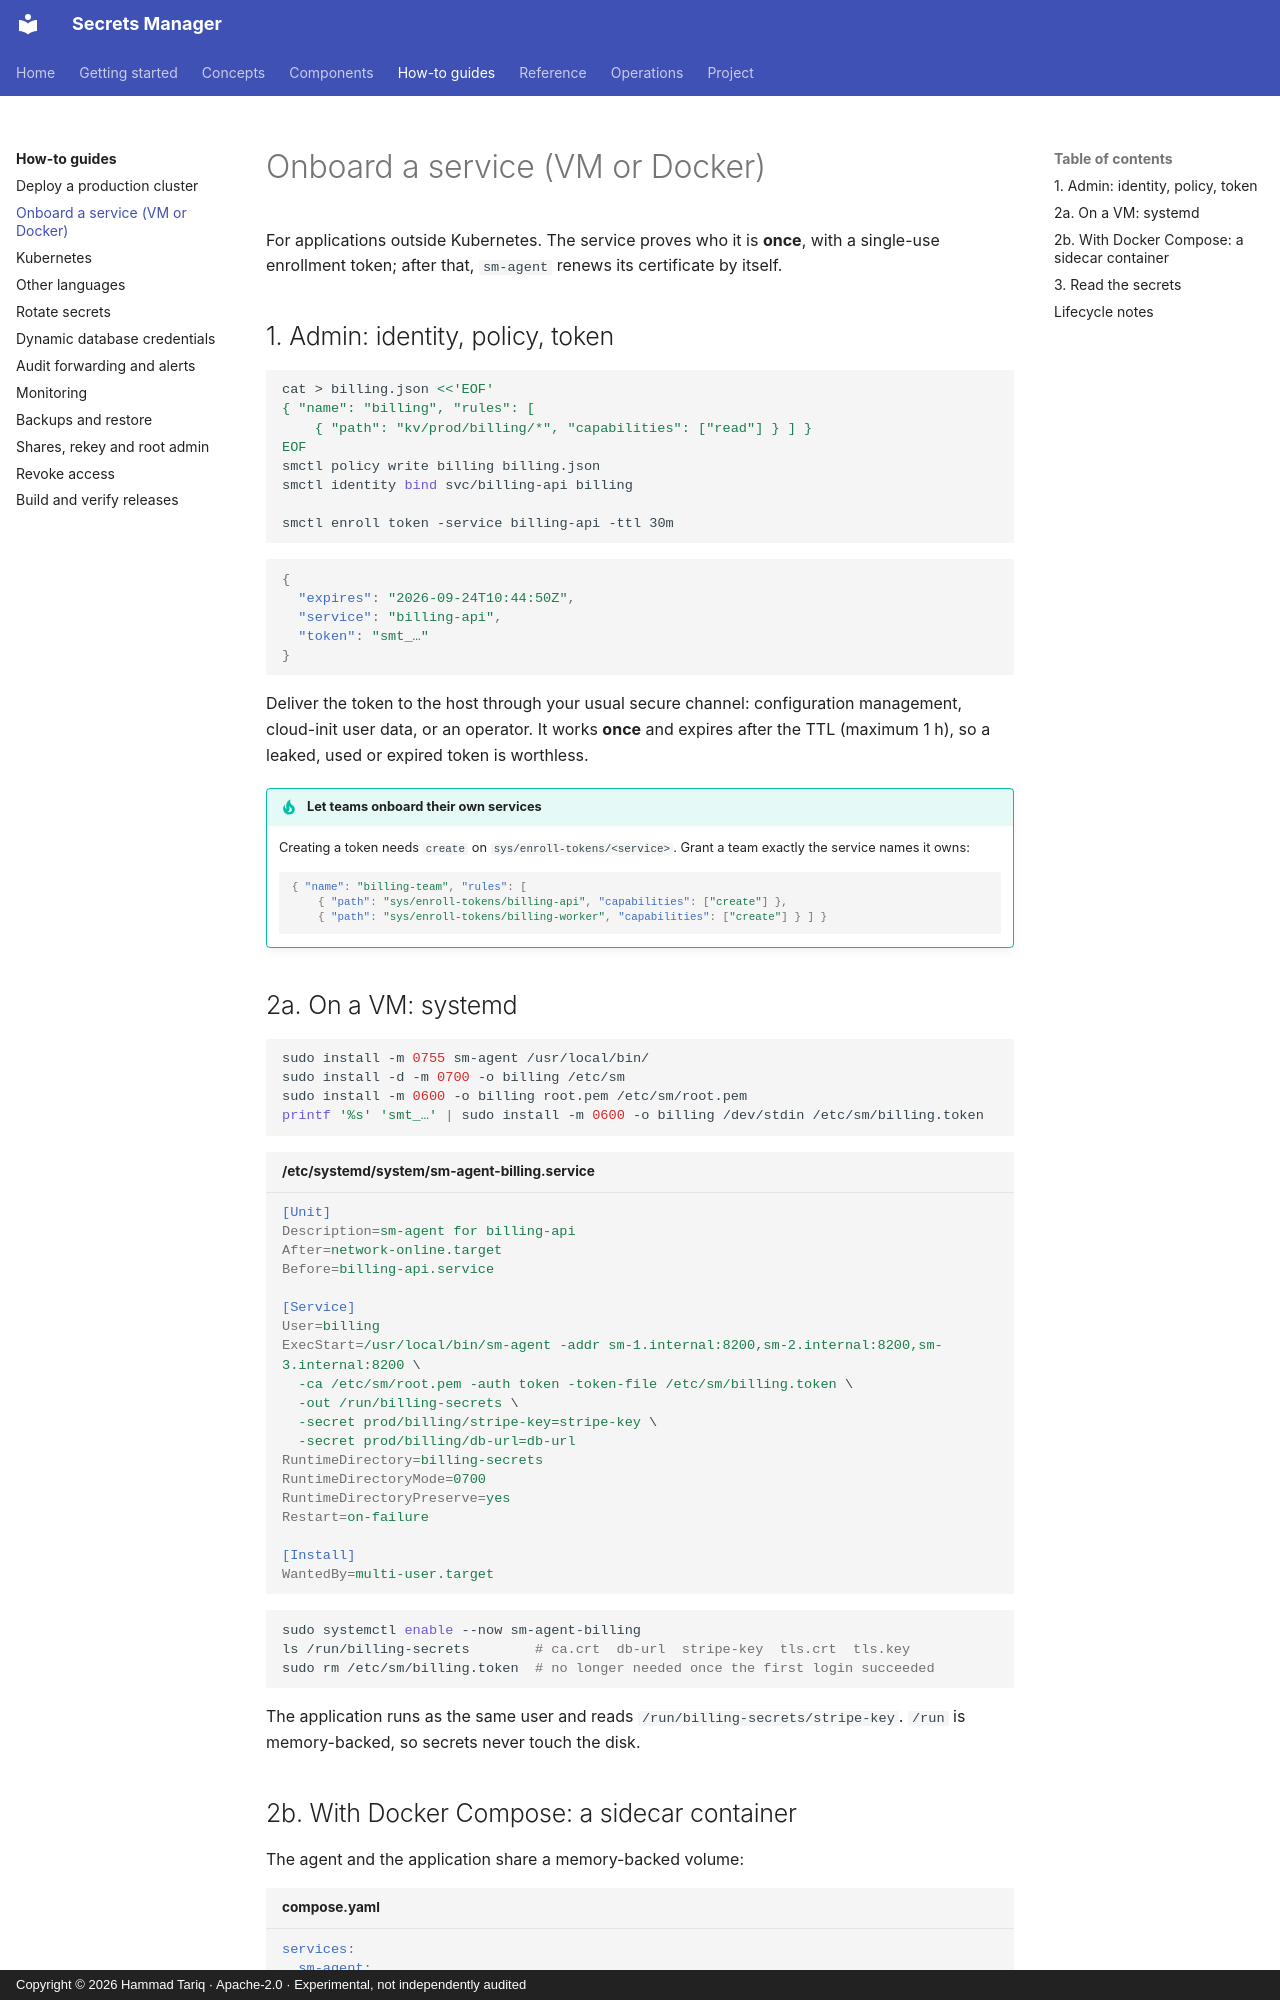

repository: hamad-tariq/SecretsManager · page: guides/onboard-service/index.html · generator: mkdocs · copyright: Copyright © 2026 Hammad Tariq · Apache-2.0 · Experimental, not independently audited

# Onboard a service (VM or Docker)

For applications outside Kubernetes. The service proves who it is **once**, with a single-use enrollment token; after that, `sm-agent` renews its certificate by itself.

## 1. Admin: identity, policy, token

```bash
cat > billing.json <<'EOF'
{ "name": "billing", "rules": [
    { "path": "kv/prod/billing/*", "capabilities": ["read"] } ] }
EOF
smctl policy write billing billing.json
smctl identity bind svc/billing-api billing

smctl enroll token -service billing-api -ttl 30m
```

```json
{
  "expires": "2026-09-24T10:44:50Z",
  "service": "billing-api",
  "token": "smt_…"
}
```

Deliver the token to the host through your usual secure channel: configuration management, cloud-init user data, or an operator. It works **once** and expires after the TTL (maximum 1 h), so a leaked, used or expired token is worthless.

!!! tip "Let teams onboard their own services"
    Creating a token needs `create` on `sys/enroll-tokens/<service>`. Grant a team exactly the service names it owns:
    ```json
    { "name": "billing-team", "rules": [
        { "path": "sys/enroll-tokens/billing-api", "capabilities": ["create"] },
        { "path": "sys/enroll-tokens/billing-worker", "capabilities": ["create"] } ] }
    ```

## 2a. On a VM: systemd

```bash
sudo install -m 0755 sm-agent /usr/local/bin/
sudo install -d -m 0700 -o billing /etc/sm
sudo install -m 0600 -o billing root.pem /etc/sm/root.pem
printf '%s' 'smt_…' | sudo install -m 0600 -o billing /dev/stdin /etc/sm/billing.token
```

```ini title="/etc/systemd/system/sm-agent-billing.service"
[Unit]
Description=sm-agent for billing-api
After=network-online.target
Before=billing-api.service

[Service]
User=billing
ExecStart=/usr/local/bin/sm-agent -addr sm-1.internal:8200,sm-2.internal:8200,sm-3.internal:8200 \
  -ca /etc/sm/root.pem -auth token -token-file /etc/sm/billing.token \
  -out /run/billing-secrets \
  -secret prod/billing/stripe-key=stripe-key \
  -secret prod/billing/db-url=db-url
RuntimeDirectory=billing-secrets
RuntimeDirectoryMode=0700
RuntimeDirectoryPreserve=yes
Restart=on-failure

[Install]
WantedBy=multi-user.target
```

```bash
sudo systemctl enable --now sm-agent-billing
ls /run/billing-secrets        # ca.crt  db-url  stripe-key  tls.crt  tls.key
sudo rm /etc/sm/billing.token  # no longer needed once the first login succeeded
```

The application runs as the same user and reads `/run/billing-secrets/stripe-key`. `/run` is memory-backed, so secrets never touch the disk.
